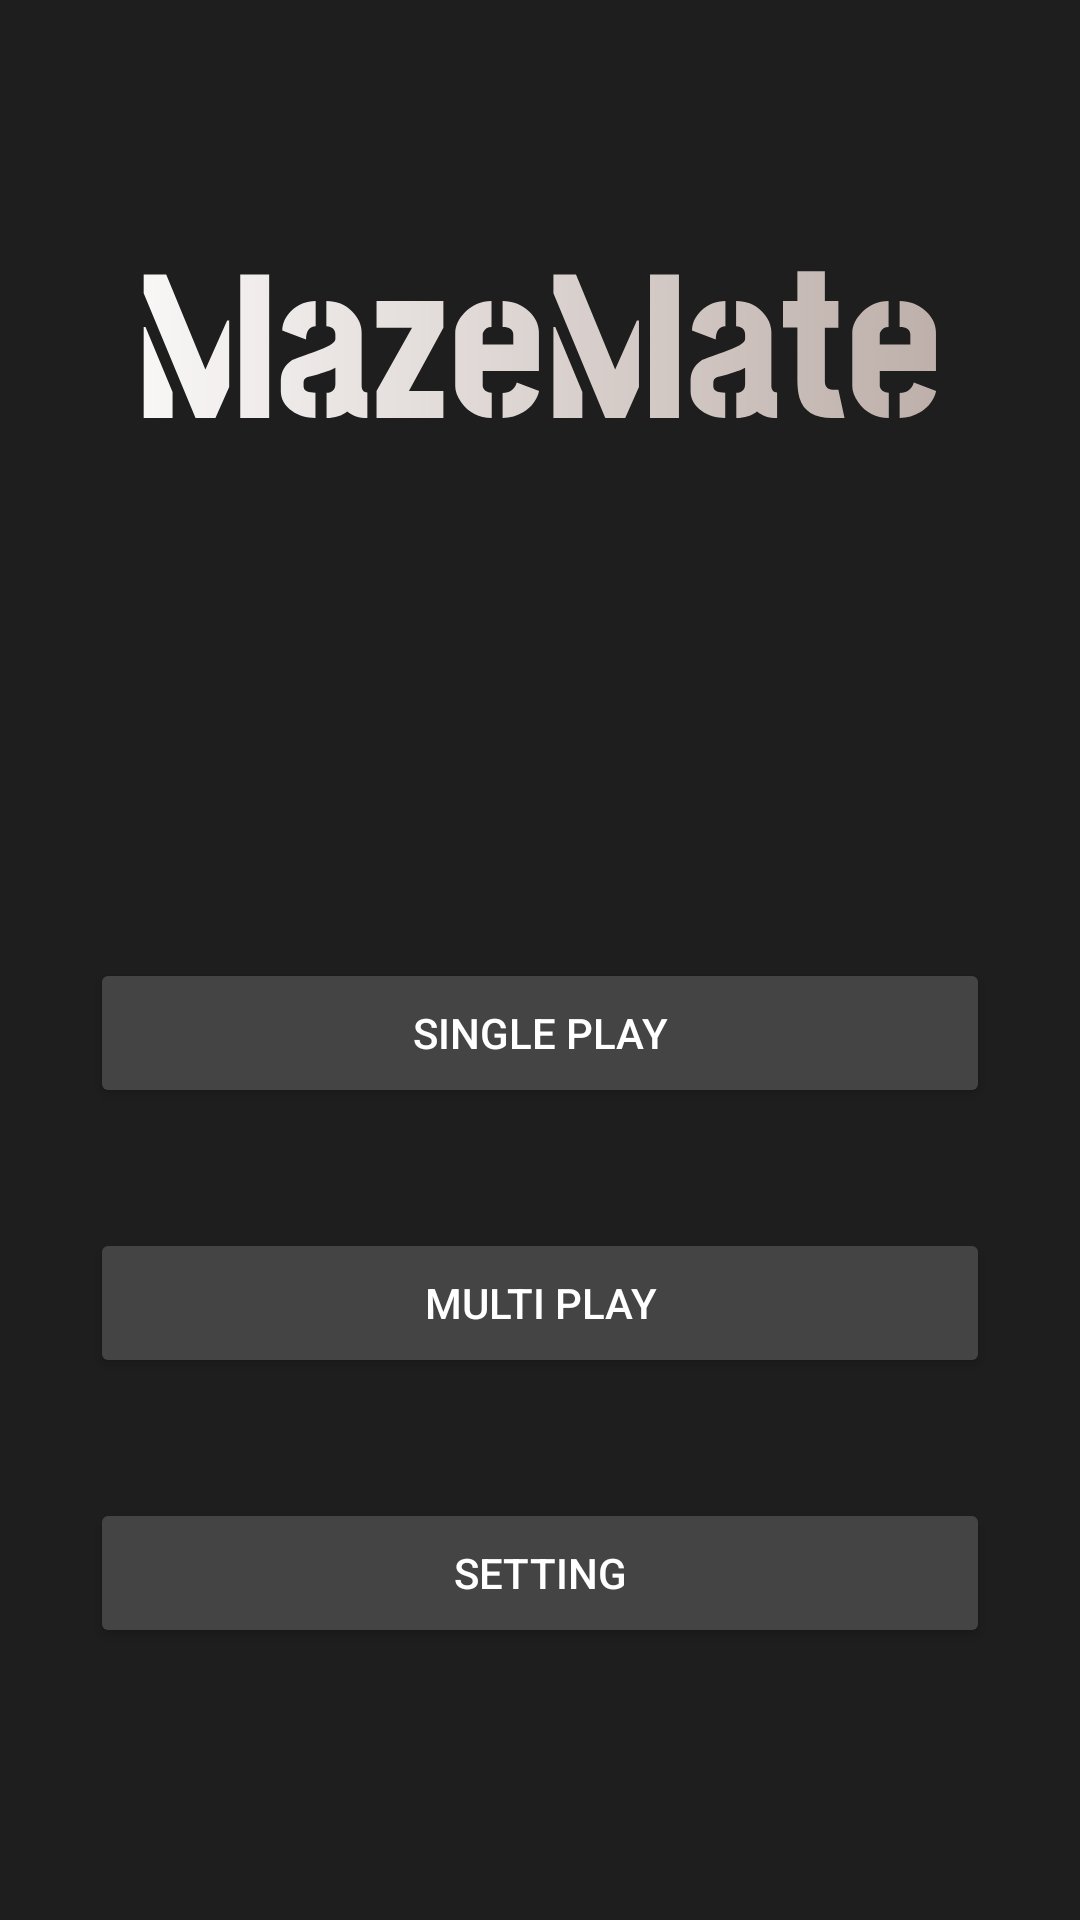

Android layout source for this screen:
<!-- AndroidManifest.xml: application theme Theme.TP_Dsk -->
<!-- res/layout/activity_home.xml -->
<?xml version="1.0" encoding="utf-8"?>
<LinearLayout xmlns:android="http://schemas.android.com/apk/res/android"
    xmlns:tools="http://schemas.android.com/tools"
    android:layout_width="match_parent"
    android:layout_height="match_parent"
    android:orientation="vertical"
    android:gravity="center">
    <LinearLayout
        android:id="@+id/button_container"
        android:layout_width="wrap_content"
        android:layout_height="wrap_content"
        android:orientation="vertical"
        android:gravity="center">
    <ImageView
        android:layout_width="wrap_content"
        android:layout_height="wrap_content"
        android:layout_marginBottom="180dp"
        android:src="@drawable/mazemate" />
    <Button
        android:id="@+id/btnSingle"
        android:layout_width="300dp"
        android:layout_height="50dp"
        android:layout_marginBottom="40dp"
        android:text="Single play"
        android:textColor="#FFFFFF"
        android:backgroundTint="#444444"/>

    <Button
        android:id="@+id/btnMulti"
        android:layout_width="300dp"
        android:layout_height="50dp"
        android:layout_marginBottom="40dp"
        android:textColor="#FFFFFF"
        android:text="Multi play"
        android:backgroundTint="#444444"/>

    <Button
        android:id="@+id/btnSetting"
        android:layout_width="300dp"
        android:layout_height="50dp"
        android:textColor="#FFFFFF"
        android:text="Setting"
        android:backgroundTint="#444444"/>
    </LinearLayout>
</LinearLayout>
<!-- resources referenced by this layout -->
<resources>
  <!-- drawable mazemate: vector/xml drawable (drawable, 4183 chars, omitted) -->
  <style name="Theme.TP_Dsk" parent="Base.Theme.TP_Dsk" />
  <style name="Base.Theme.TP_Dsk" parent="Theme.Material3.DayNight.NoActionBar">
          <item name="windowNoTitle">true</item>
          <item name="windowActionBar">false</item>
          <item name="android:windowFullscreen">true</item>
          <item name="android:windowBackground">@drawable/ic_launcher_background</item>
      </style>
  <!-- drawable ic_launcher_background (drawable) -->
  <?xml version="1.0" encoding="utf-8"?>
  <vector
      android:height="108dp"
      android:width="108dp"
      android:viewportHeight="108"
      android:viewportWidth="108"
      xmlns:android="http://schemas.android.com/apk/res/android">
      <path android:fillColor="#1E1E1E"
            android:pathData="M0,0h108v108h-108z"/>
  
  
  </vector>
</resources>
